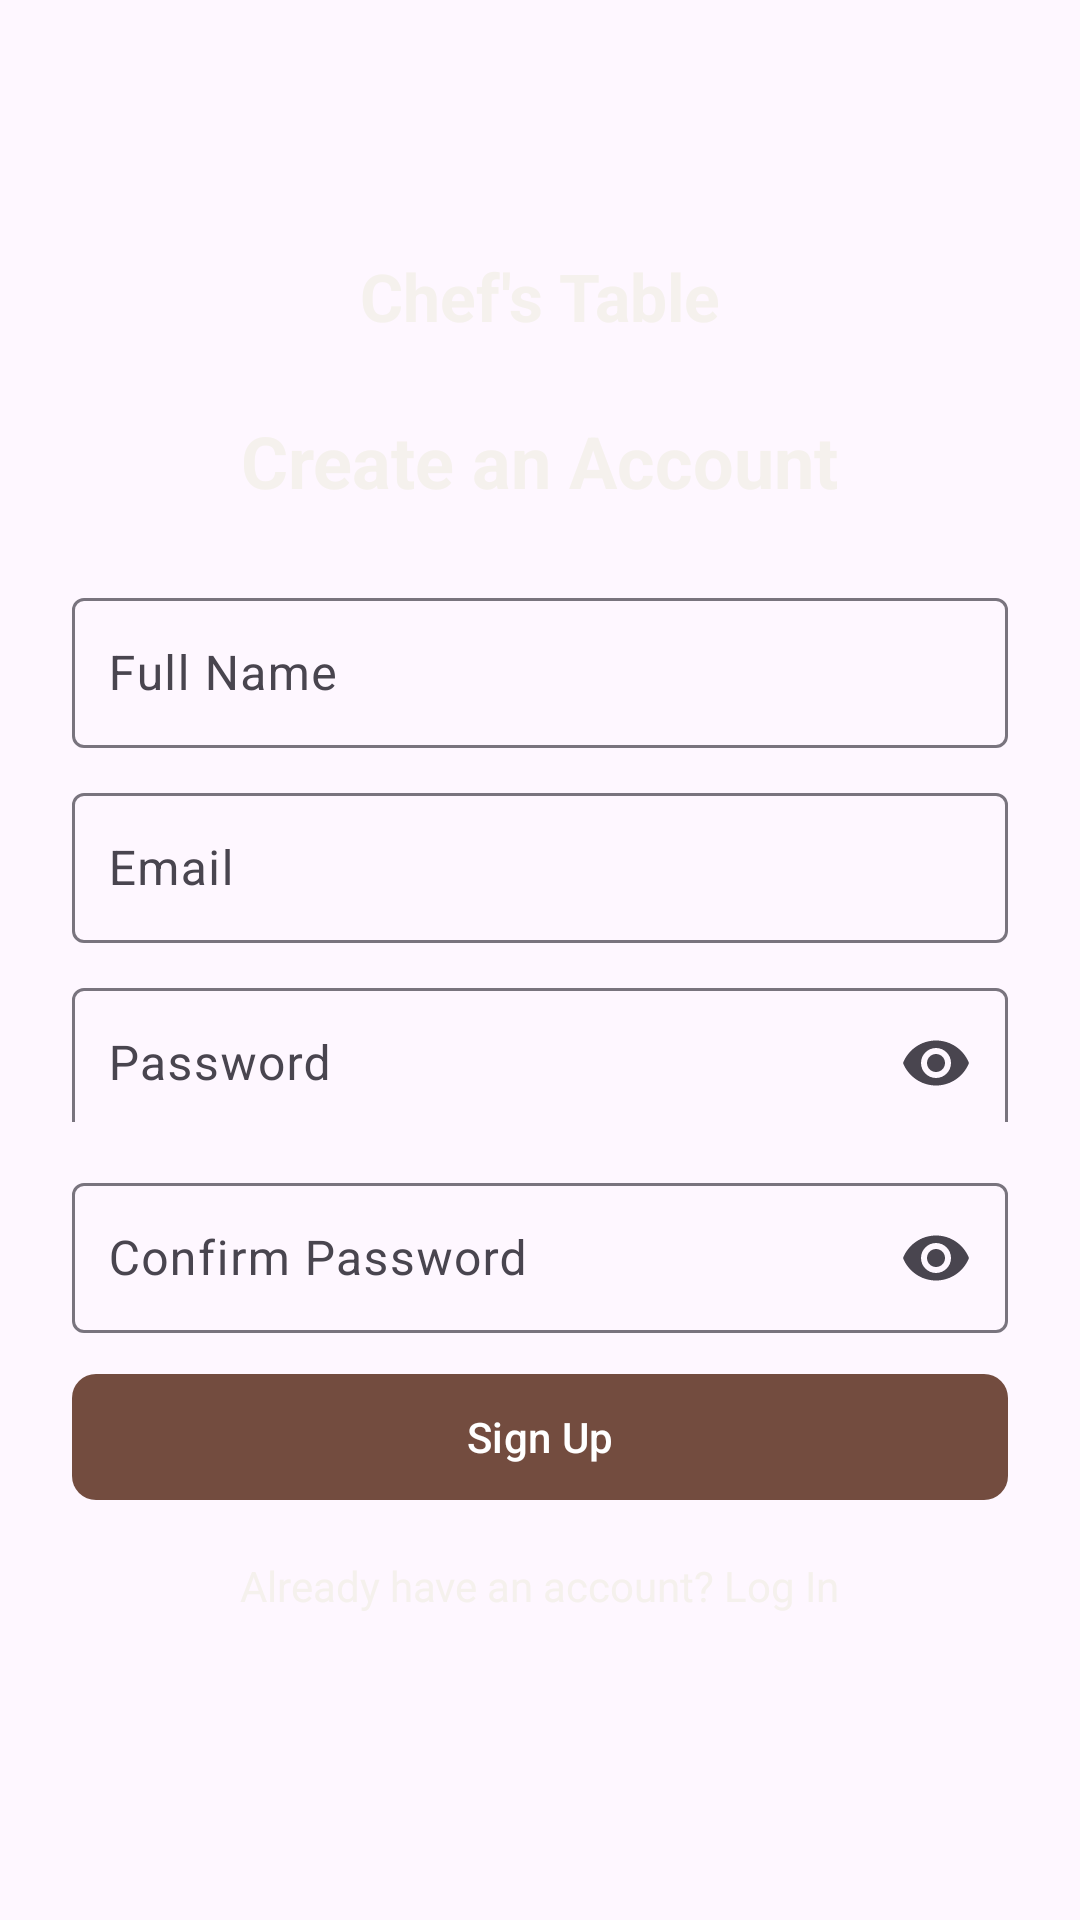

Write the Android layout XML for this screen, with the resource values it uses.
<!-- AndroidManifest.xml: application theme Theme.Chefs -->
<!-- res/layout/activity_singup.xml -->
<?xml version="1.0" encoding="utf-8"?>
<RelativeLayout xmlns:android="http://schemas.android.com/apk/res/android"
    xmlns:app="http://schemas.android.com/apk/res-auto"
    android:layout_width="match_parent"
    android:layout_height="match_parent"
    android:fillViewport="true"
    android:background="@drawable/logobackf"
    android:padding="24dp">

        
        <ImageView
            android:id="@+id/backButton"
            android:layout_width="24dp"
            android:layout_height="24dp"
            android:layout_alignParentStart="true"
            android:layout_marginTop="20dp"
            android:src="@drawable/back_arrow"
            app:tint="#FFFFFF" />

        
        <TextView
            android:id="@+id/appTitle"
            android:layout_width="wrap_content"
            android:layout_height="wrap_content"
            android:layout_centerHorizontal="true"
            android:layout_marginTop="60dp"
            android:text="Chef's Table"
            android:textColor="#F5F1ED"
            android:textSize="22sp"
            android:textStyle="bold" />

        
        <TextView
            android:id="@+id/welcomeMessage"
            android:layout_width="wrap_content"
            android:layout_height="wrap_content"
            android:layout_below="@id/appTitle"
            android:layout_centerHorizontal="true"
            android:layout_marginTop="24dp"
            android:text="Create an Account"
            android:textColor="#F5F1ED"
            android:textSize="24sp"
            android:textStyle="bold" />

        
    <com.google.android.material.textfield.TextInputLayout
        android:layout_width="match_parent"
        android:layout_height="wrap_content"
        android:layout_marginTop="170dp"
        android:hint="Full Name"
        app:endIconMode="clear_text">

        <com.google.android.material.textfield.TextInputEditText
            android:id="@+id/fullNameField"
            android:layout_width="match_parent"
            android:layout_height="50dp"
            android:padding="12dp"
            android:textColor="#FFFFFF"
            android:textColorHint="#999999" />
    </com.google.android.material.textfield.TextInputLayout>

        
    <com.google.android.material.textfield.TextInputLayout
        android:layout_width="match_parent"
        android:layout_height="wrap_content"
        android:layout_marginTop="235dp"
        android:hint="@string/email"
        app:endIconMode="clear_text">

        <com.google.android.material.textfield.TextInputEditText
            android:id="@+id/emailField"
            android:layout_width="match_parent"
            android:layout_height="50dp"
            android:padding="12dp"
            android:textColor="#FFFFFF"
            android:textColorHint="#999999" />
    </com.google.android.material.textfield.TextInputLayout>

        
    <com.google.android.material.textfield.TextInputLayout
        android:id="@+id/textInputLayout"
        android:layout_width="match_parent"
        android:layout_height="50dp"
        android:layout_marginTop="300dp"
        android:hint="@string/password"
        app:endIconMode="password_toggle">

        <com.google.android.material.textfield.TextInputEditText
            android:id="@+id/passwordField"
            android:layout_width="match_parent"
            android:layout_height="50dp"
            android:inputType="textPassword"
            android:padding="12dp"
            android:textColor="#FFFFFF"
            android:textColorHint="#999999" />
    </com.google.android.material.textfield.TextInputLayout>

        
    <com.google.android.material.textfield.TextInputLayout
        android:layout_width="match_parent"
        android:layout_height="wrap_content"
        android:layout_marginTop="365dp"
        android:hint="Confirm Password"
        app:endIconMode="password_toggle">

        <com.google.android.material.textfield.TextInputEditText
            android:id="@+id/confirmPasswordField"
            android:layout_width="match_parent"
            android:layout_height="50dp"
            android:inputType="textPassword"
            android:padding="12dp"
            android:textColor="#FFFFFF"
            android:textColorHint="#999999" />
    </com.google.android.material.textfield.TextInputLayout>


        
    <com.google.android.material.button.MaterialButton
        android:id="@+id/signupButton"
        android:layout_width="match_parent"
        android:layout_height="50dp"
        android:layout_marginTop="430dp"
        android:text="Sign Up"
        style="@style/Widget.Material3.Button"
        app:cornerRadius="8dp"/>

    <TextView
            android:id="@+id/loginRedirect"
            android:layout_width="wrap_content"
            android:layout_height="wrap_content"
            android:layout_below="@id/signupButton"
            android:layout_centerHorizontal="true"
            android:layout_marginTop="15dp"
            android:text="Already have an account? Log In"
            android:textColor="#F5F1ED"
            android:textSize="14sp" />
</RelativeLayout>
<!-- resources referenced by this layout -->
<resources>
  <string name="email">Email</string>
  <string name="password">Password</string>
  <style name="Theme.Chefs" parent="Theme.Material3.Light.NoActionBar">
          <item name="colorPrimary">#734C3F</item>
          <item name="colorOnPrimary">@color/white</item>
          <item name="android:statusBarColor">#000000</item>
      </style>
  <!-- not gathered from this repository: default colours our renderer supplied (Android Studio template values) -->
  <color name="white">#FFFFFFFF</color>
</resources>
